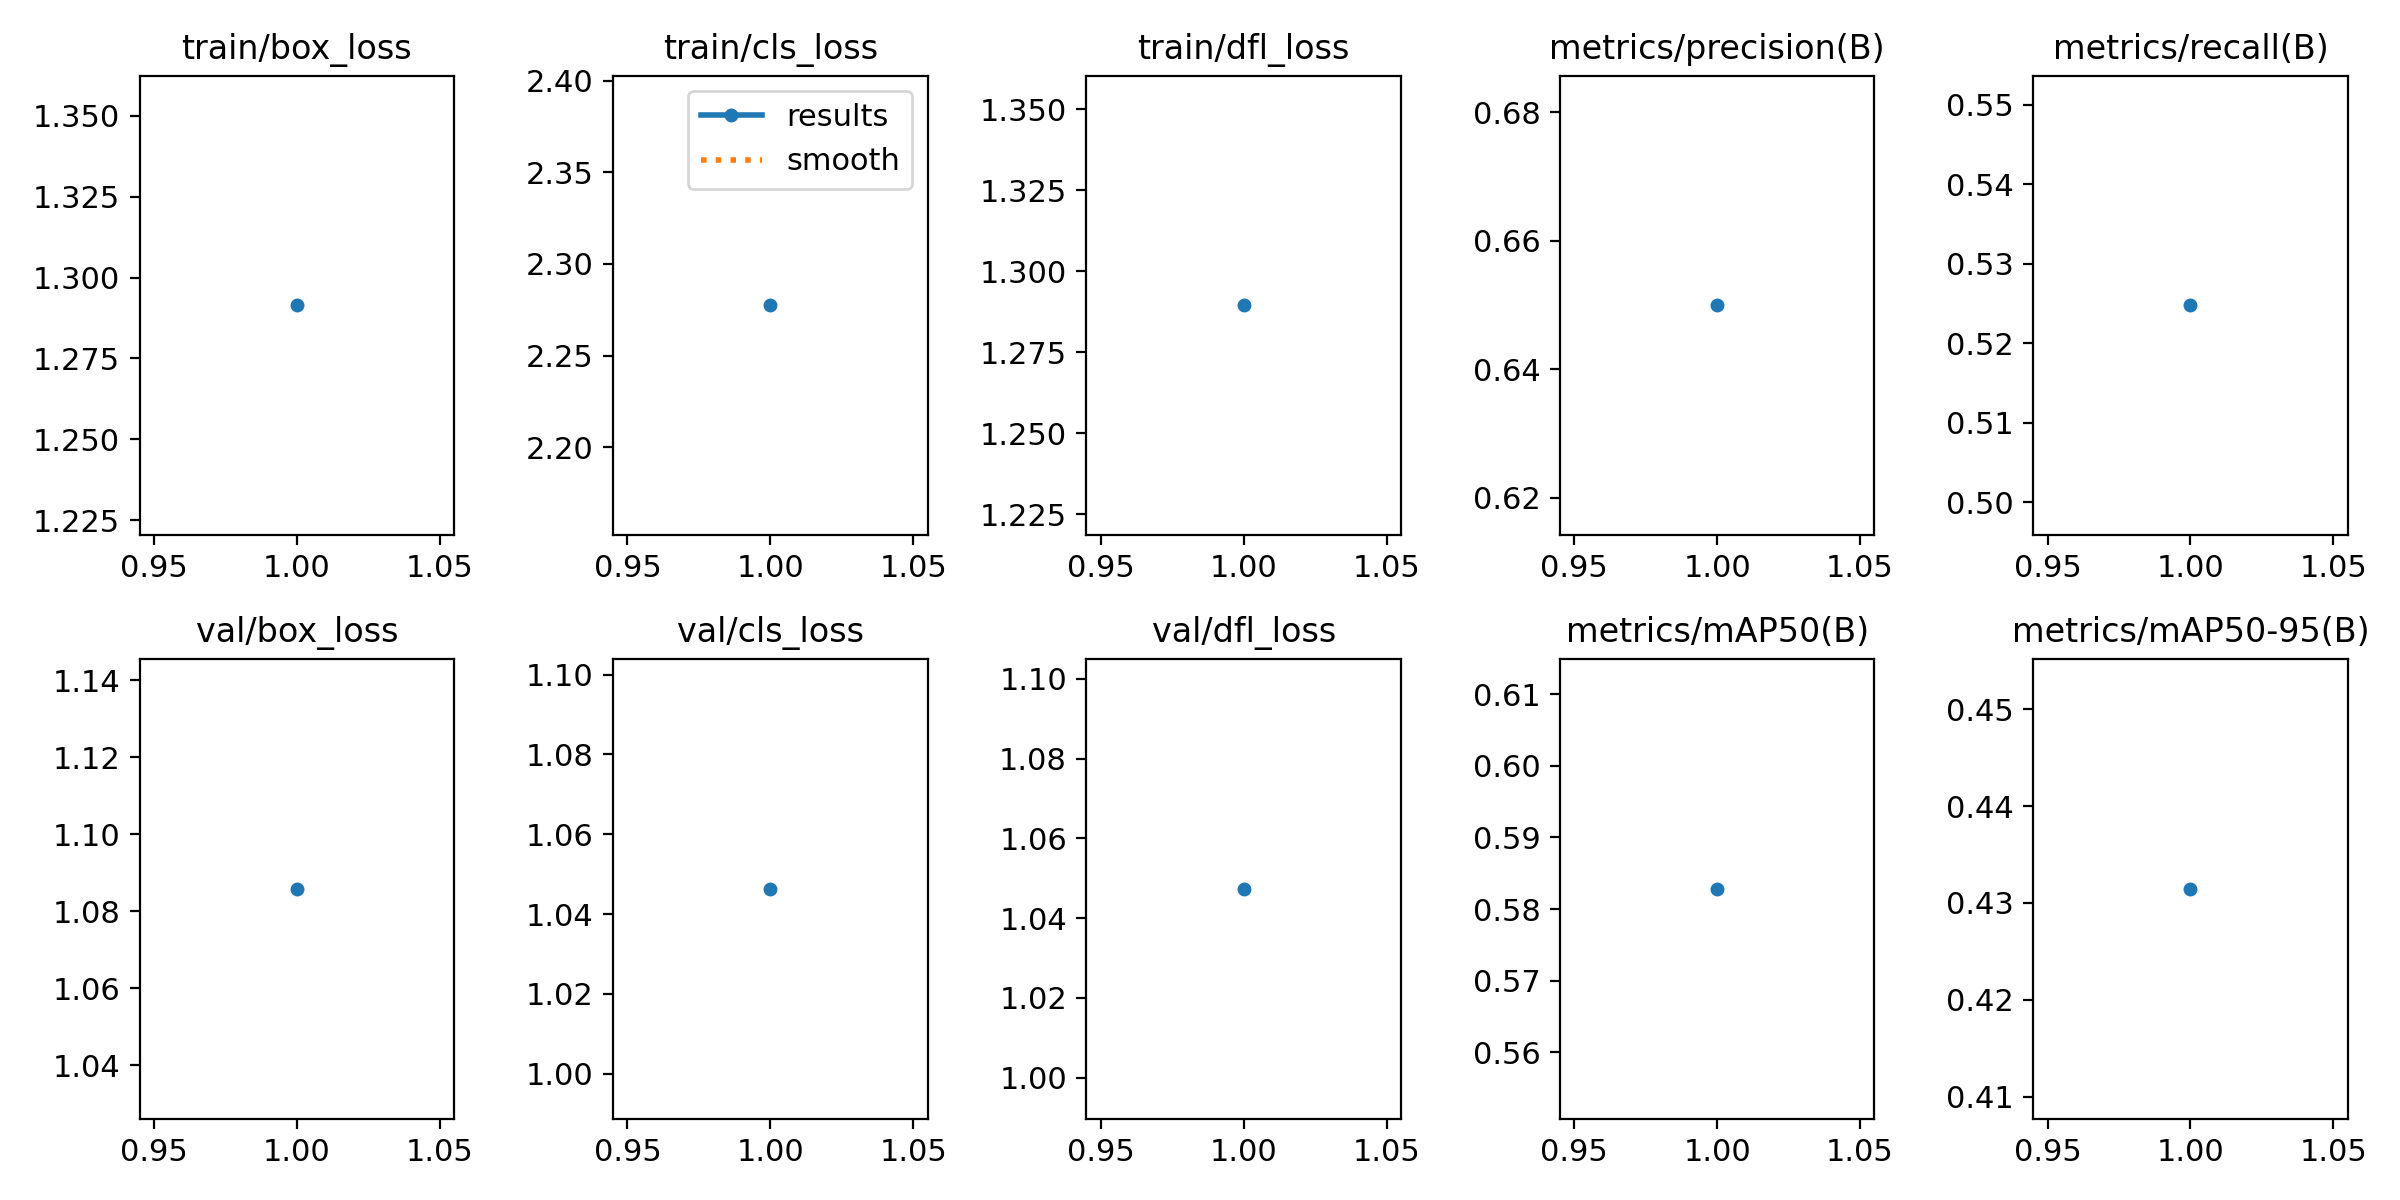

Values plotted in this chart, from the file beside it:
epoch, time, train/box_loss, train/cls_loss, train/dfl_loss, metrics/precision(B), metrics/recall(B), metrics/mAP50(B), metrics/mAP50-95(B), val/box_loss, val/cls_loss, val/dfl_loss, lr/pg0, lr/pg1, lr/pg2
1, 5.446, 1.291, 2.277, 1.289, 0.6499, 0.5248, 0.5828, 0.4315, 1.086, 1.046, 1.047, 3.689e-05, 3.689e-05, 3.689e-05
